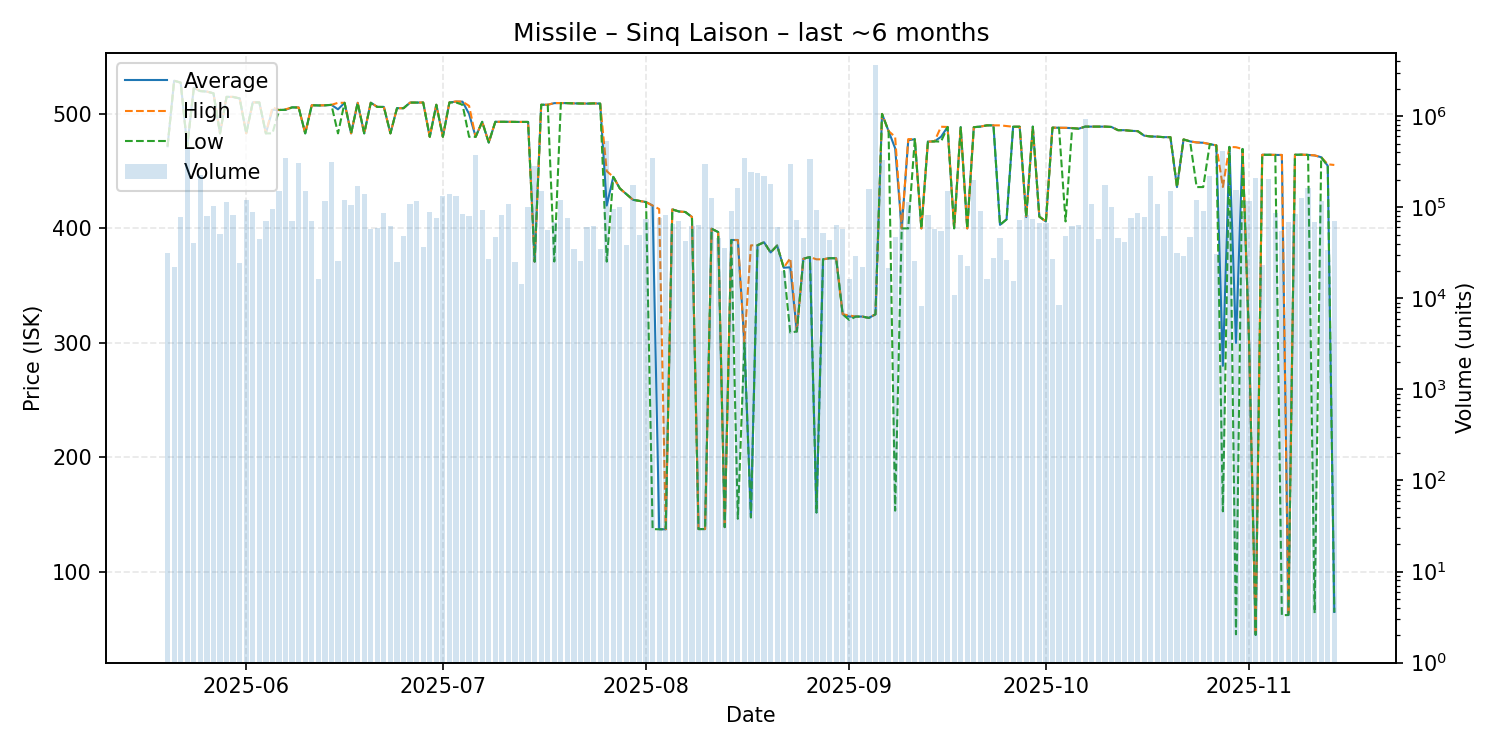

Data behind this chart, as committed beside it:
date, average, highest, lowest, order_count, volume
2025-05-20, 471.8, 471.8, 471.8, 10, 31596
2025-05-21, 529.0, 529.0, 529.0, 9, 22365
2025-05-22, 527.3, 527.3, 527.3, 6, 77800
2025-05-23, 471.8, 471.8, 471.8, 16, 431980
2025-05-24, 522.7, 523.4, 522.0, 13, 40073
2025-05-25, 520.0, 520.0, 519.9, 21, 226380
2025-05-26, 519.5, 519.5, 519.5, 25, 80763
2025-05-27, 518.0, 518.0, 518.0, 17, 102310
2025-05-28, 483.0, 483.0, 483.0, 16, 50861
2025-05-29, 514.9, 514.9, 514.9, 20, 115673
2025-05-30, 514.8, 514.9, 514.8, 24, 82478
2025-05-31, 513.5, 513.5, 513.5, 14, 24206
2025-06-01, 483.0, 483.0, 483.0, 17, 119807
2025-06-02, 510.1, 510.1, 510.1, 15, 88823
2025-06-03, 510.0, 510.0, 510.0, 15, 44347
2025-06-04, 483.0, 483.0, 483.0, 6, 70024
2025-06-05, 503.6, 505.7, 483.0, 24, 96695
2025-06-06, 503.4, 503.4, 503.4, 17, 149160
2025-06-07, 503.6, 504.0, 503.6, 21, 346539
2025-06-08, 505.7, 505.7, 505.7, 27, 70612
2025-06-09, 505.6, 505.6, 505.6, 22, 308708
2025-06-10, 483.0, 483.0, 483.0, 22, 152573
2025-06-11, 507.6, 507.6, 507.6, 18, 70349
2025-06-12, 507.4, 507.4, 507.4, 15, 16304
2025-06-13, 507.5, 507.6, 507.5, 30, 117208
2025-06-14, 507.9, 507.9, 507.9, 28, 316900
2025-06-15, 504.0, 509.7, 483.0, 19, 25700
2025-06-16, 509.7, 509.7, 509.7, 19, 119957
2025-06-17, 483.0, 483.0, 483.0, 11, 105617
2025-06-18, 509.7, 509.7, 509.7, 14, 169690
2025-06-19, 483.0, 483.0, 483.0, 23, 139816
2025-06-20, 509.8, 509.8, 509.6, 22, 57486
2025-06-21, 506.1, 506.1, 506.1, 17, 58559
2025-06-22, 506.1, 506.1, 506.1, 25, 87258
2025-06-23, 483.0, 483.0, 483.0, 14, 63000
2025-06-24, 505.0, 505.0, 505.0, 15, 25176
2025-06-25, 505.0, 505.0, 505.0, 15, 48571
2025-06-26, 509.9, 509.9, 509.9, 28, 107578
2025-06-27, 509.9, 509.9, 509.9, 14, 118649
2025-06-28, 509.9, 510.0, 509.9, 20, 36222
2025-06-29, 480.0, 480.0, 480.0, 23, 88486
2025-06-30, 508.0, 508.0, 508.0, 17, 77159
2025-07-01, 480.1, 480.1, 480.0, 22, 134058
2025-07-02, 510.0, 510.0, 510.0, 16, 140780
2025-07-03, 510.7, 510.9, 510.0, 12, 131550
2025-07-04, 510.7, 510.7, 508.0, 22, 84500
2025-07-05, 500.0, 507.0, 480.0, 19, 80020
2025-07-06, 480.0, 480.0, 480.0, 22, 371599
2025-07-07, 493.1, 493.1, 493.1, 23, 94405
2025-07-08, 475.0, 475.0, 475.0, 21, 27240
2025-07-09, 493.1, 493.1, 493.1, 9, 47598
2025-07-10, 493.1, 493.1, 493.1, 14, 81492
2025-07-11, 493.1, 493.1, 493.1, 17, 109392
2025-07-12, 493.0, 493.1, 493.0, 18, 25240
2025-07-13, 493.0, 493.0, 493.0, 11, 14300
2025-07-14, 493.0, 493.0, 493.0, 16, 100505
2025-07-15, 371.0, 371.0, 371.0, 28, 286485
2025-07-16, 508.0, 508.0, 508.0, 13, 150871
2025-07-17, 508.0, 508.0, 508.0, 17, 55640
2025-07-18, 509.4, 509.5, 371.1, 17, 68107
... 119 more rows
